The GitHub repository Amram15/RadarTesting contains a labelled image folder "Learning" with 6 categories: drinking, falling, picking up, sitting, standing, walking. Examples follow, each with its label.

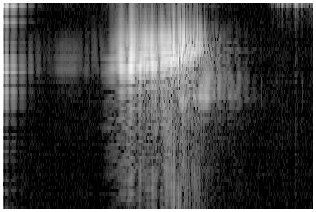
Label: falling

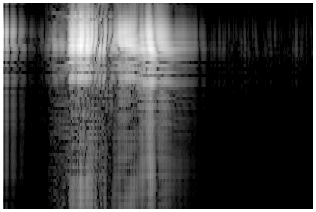
Label: sitting

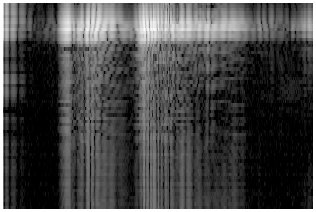
Label: picking up

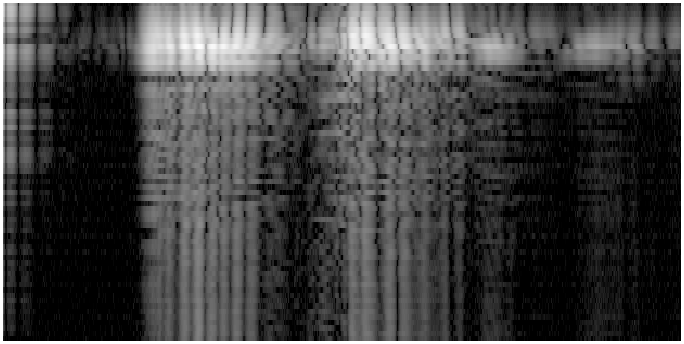
Label: drinking

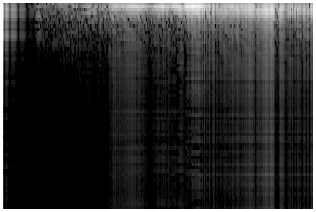
Label: walking

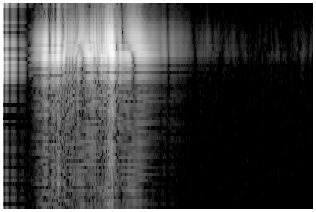
Label: standing
